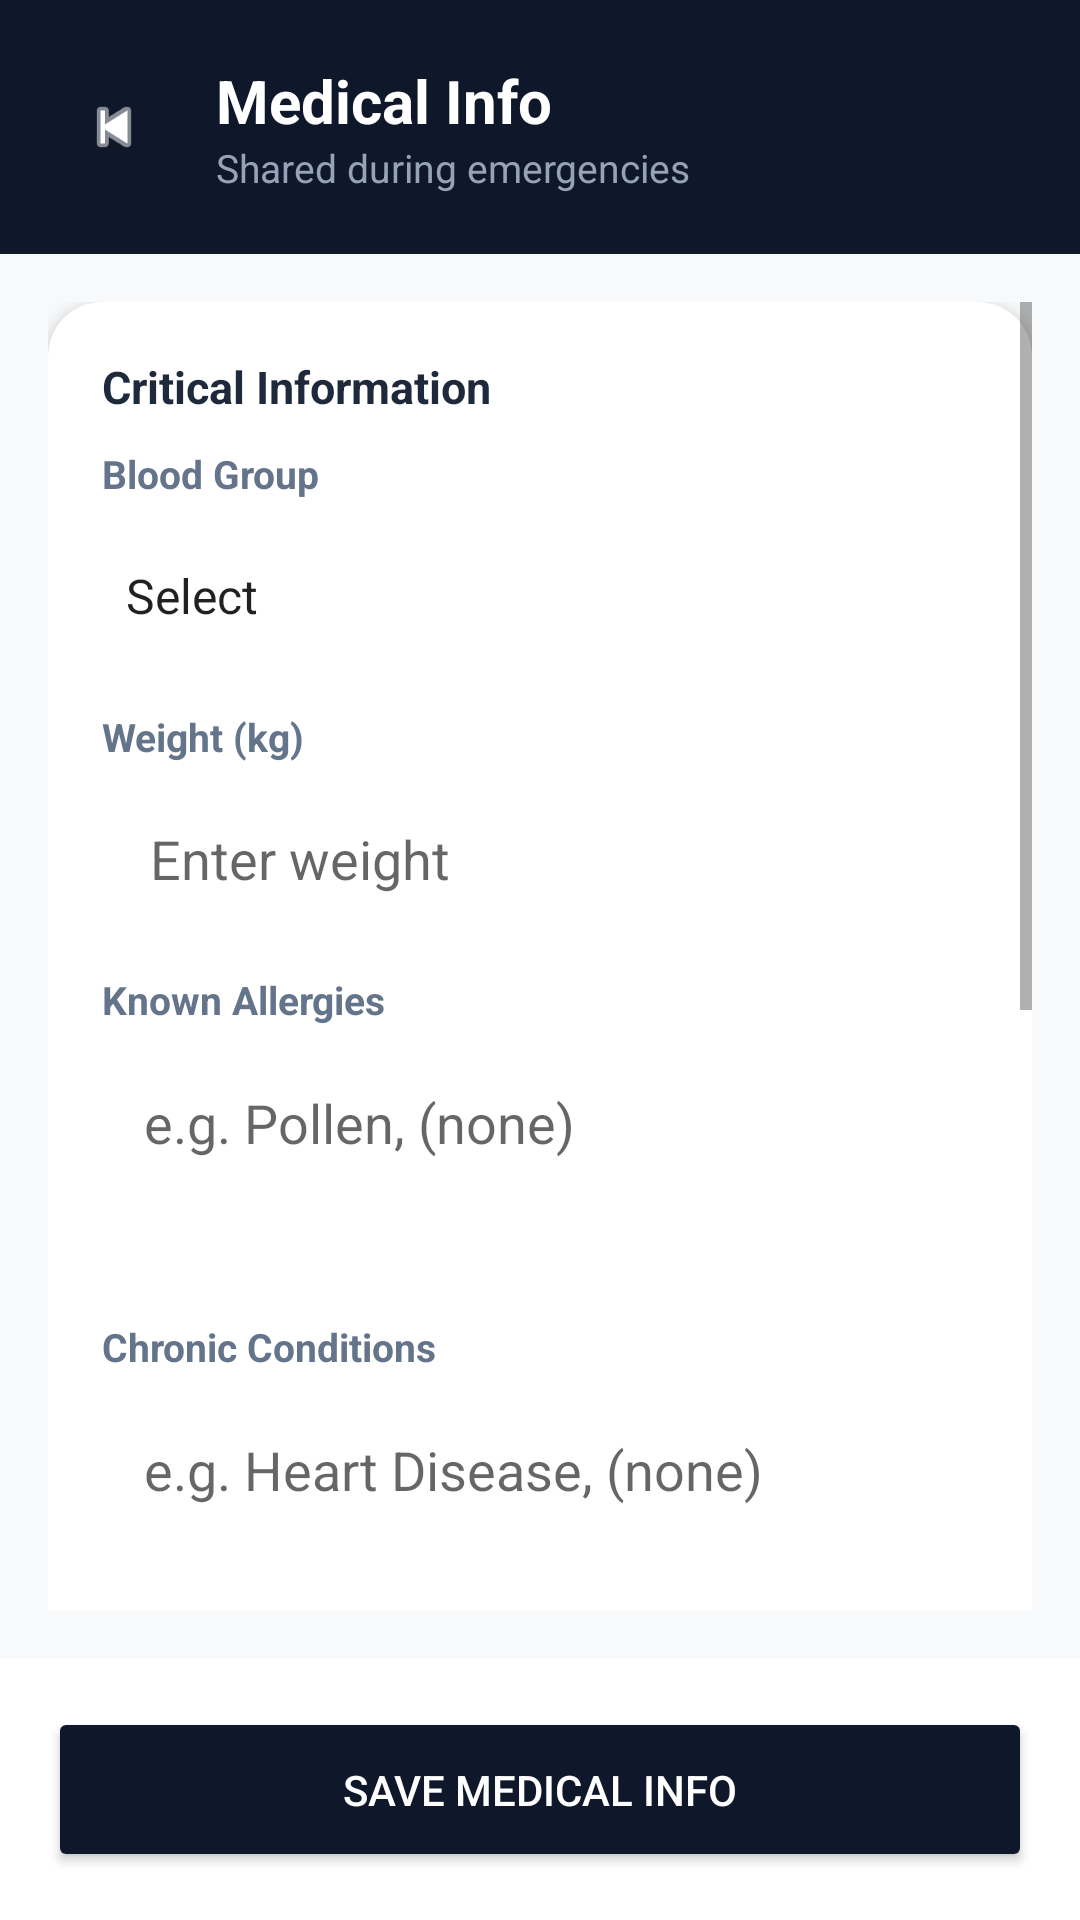

Layout XML and referenced resources for this Android screen:
<!-- AndroidManifest.xml: application theme Theme.TRINETRA -->
<!-- res/layout/activity_medical.xml -->
<?xml version="1.0" encoding="utf-8"?>
<RelativeLayout xmlns:android="http://schemas.android.com/apk/res/android"
    xmlns:app="http://schemas.android.com/apk/res-auto"
    android:layout_width="match_parent"
    android:layout_height="match_parent"
    android:background="#F8F9FA">

    
    <LinearLayout
        android:id="@+id/header"
        android:layout_width="match_parent"
        android:layout_height="wrap_content"
        android:background="#0F172A"
        android:orientation="horizontal"
        android:padding="20dp"
        android:gravity="center_vertical">

        <ImageView
            android:id="@+id/backBtn"
            android:layout_width="36dp"
            android:layout_height="36dp"
            android:padding="6dp"
            android:background="@drawable/bg_circle_dark"
            android:src="@android:drawable/ic_media_previous"
            app:tint="#FFFFFF"/>

        <LinearLayout
            android:orientation="vertical"
            android:layout_marginStart="16dp"
            android:layout_width="wrap_content"
            android:layout_height="wrap_content">

            <TextView
                android:layout_width="wrap_content"
                android:layout_height="wrap_content"
                android:text="Medical Info"
                android:textColor="#FFFFFF"
                android:textSize="20sp"
                android:textStyle="bold"/>

            <TextView
                android:layout_width="wrap_content"
                android:layout_height="wrap_content"
                android:text="Shared during emergencies"
                android:textColor="#94A3B8"
                android:textSize="13sp"/>
        </LinearLayout>
    </LinearLayout>

    
    <ScrollView
        android:layout_below="@id/header"
        android:layout_above="@id/footer"
        android:layout_width="match_parent"
        android:layout_height="match_parent"
        android:padding="16dp">

        <LinearLayout
            android:layout_width="match_parent"
            android:layout_height="wrap_content"
            android:orientation="vertical">

            
            <androidx.cardview.widget.CardView
                android:layout_width="match_parent"
                android:layout_height="wrap_content"
                app:cardCornerRadius="18dp"
                app:cardElevation="3dp"
                app:cardBackgroundColor="#FFFFFF">

                <LinearLayout
                    android:layout_width="match_parent"
                    android:layout_height="wrap_content"
                    android:orientation="vertical"
                    android:padding="18dp">

                    <TextView
                        android:layout_width="wrap_content"
                        android:layout_height="wrap_content"
                        android:layout_marginBottom="10dp"
                        android:text="Critical Information"
                        android:textColor="#1E293B"
                        android:textSize="15sp"
                        android:textStyle="bold" />

                    
                    <TextView
                        android:layout_width="wrap_content"
                        android:layout_height="wrap_content"
                        android:text="Blood Group"
                        android:textColor="#64748B"
                        android:textSize="13sp"
                        android:textStyle="bold" />

                    <Spinner
                        android:id="@+id/spBlood"
                        android:layout_width="match_parent"
                        android:layout_height="52dp"
                        android:layout_marginTop="6dp"
                        android:background="@drawable/edittext_rounded_bg"
                        android:entries="@array/blood_group" />

                    
                    <TextView
                        android:layout_width="wrap_content"
                        android:layout_height="wrap_content"
                        android:layout_marginTop="12dp"
                        android:text="Weight (kg)"
                        android:textColor="#64748B"
                        android:textSize="13sp"
                        android:textStyle="bold" />

                    <EditText
                        android:id="@+id/etWeight"
                        android:layout_width="match_parent"
                        android:layout_height="52dp"
                        android:layout_marginTop="6dp"
                        android:background="@drawable/edittext_rounded_bg"
                        android:hint="Enter weight"
                        android:inputType="number"
                        android:paddingHorizontal="16dp" />

                    
                    <TextView
                        android:layout_width="wrap_content"
                        android:layout_height="wrap_content"
                        android:layout_marginTop="12dp"
                        android:text="Known Allergies"
                        android:textColor="#64748B"
                        android:textSize="13sp"
                        android:textStyle="bold" />

                    <EditText
                        android:id="@+id/etAllergy"
                        android:layout_width="match_parent"
                        android:layout_height="80dp"
                        android:layout_marginTop="6dp"
                        android:background="@drawable/edittext_rounded_bg"
                        android:gravity="top"
                        android:hint="e.g. Pollen, (none)"
                        android:padding="14dp" />

                    
                    <TextView
                        android:layout_width="wrap_content"
                        android:layout_height="wrap_content"
                        android:layout_marginTop="12dp"
                        android:text="Chronic Conditions"
                        android:textColor="#64748B"
                        android:textSize="13sp"
                        android:textStyle="bold" />

                    <EditText
                        android:id="@+id/etCondition"
                        android:layout_width="match_parent"
                        android:layout_height="80dp"
                        android:layout_marginTop="6dp"
                        android:background="@drawable/edittext_rounded_bg"
                        android:gravity="top"
                        android:hint="e.g. Heart Disease, (none)"
                        android:padding="14dp" />
                </LinearLayout>
            </androidx.cardview.widget.CardView>

            
            <androidx.cardview.widget.CardView
                android:layout_width="match_parent"
                android:layout_height="wrap_content"
                android:layout_marginTop="16dp"
                app:cardCornerRadius="18dp"
                app:cardElevation="3dp"
                app:cardBackgroundColor="#FFFFFF">

                <LinearLayout
                    android:padding="18dp"
                    android:orientation="vertical"
                    android:layout_width="match_parent"
                    android:layout_height="wrap_content">

                    <TextView
                        android:layout_width="wrap_content"
                        android:layout_height="wrap_content"
                        android:text="Medical History"
                        android:textStyle="bold"
                        android:textColor="#1E293B"
                        android:textSize="15sp"
                        android:layout_marginBottom="10dp"/>

                    
                    <TextView
                        android:layout_width="wrap_content"
                        android:layout_height="wrap_content"
                        android:text="Current Medications"
                        android:textSize="13sp"
                        android:textColor="#64748B"
                        android:textStyle="bold"/>

                    <EditText
                        android:id="@+id/etMedication"
                        android:layout_width="match_parent"
                        android:layout_height="80dp"
                        android:layout_marginTop="6dp"
                        android:background="@drawable/edittext_rounded_bg"
                        android:gravity="top"
                        android:hint="List medications you take regularly"
                        android:padding="14dp"/>

                    
                    <TextView
                        android:layout_width="wrap_content"
                        android:layout_height="wrap_content"
                        android:text="Past Surgeries"
                        android:textSize="13sp"
                        android:textColor="#64748B"
                        android:textStyle="bold"
                        android:layout_marginTop="12dp"/>

                    <EditText
                        android:id="@+id/etSurgery"
                        android:layout_width="match_parent"
                        android:layout_height="80dp"
                        android:layout_marginTop="6dp"
                        android:background="@drawable/edittext_rounded_bg"
                        android:gravity="top"
                        android:hint="e.g. Heart Surgery -2019, (none)"
                        android:padding="14dp"/>

                    
                    <TextView
                        android:layout_width="wrap_content"
                        android:layout_height="wrap_content"
                        android:text="Doctor Contact"
                        android:textSize="13sp"
                        android:textColor="#64748B"
                        android:textStyle="bold"
                        android:layout_marginTop="12dp"/>

                    <EditText
                        android:id="@+id/etDoctor"
                        android:layout_width="match_parent"
                        android:layout_height="52dp"
                        android:layout_marginTop="6dp"
                        android:background="@drawable/edittext_rounded_bg"
                        android:inputType="phone"
                        android:hint="+91XXXXXXXXXX"
                        android:paddingHorizontal="16dp"/>
                </LinearLayout>
            </androidx.cardview.widget.CardView>

        </LinearLayout>
    </ScrollView>

    
    <LinearLayout
        android:id="@+id/footer"
        android:layout_alignParentBottom="true"
        android:layout_width="match_parent"
        android:layout_height="wrap_content"
        android:padding="16dp"
        android:background="#FFFFFF">

        <Button
            android:id="@+id/btnSaveMedical"
            android:layout_width="match_parent"
            android:layout_height="55dp"
            android:text="SAVE MEDICAL INFO"
            android:textColor="#FFFFFF"
            android:backgroundTint="#0F172A"/>
    </LinearLayout>

</RelativeLayout>
<!-- resources referenced by this layout -->
<resources>
  <string-array name="blood_group">
          <item>Select</item>
          <item>A+</item>
          <item>A-</item>
          <item>B+</item>
          <item>B-</item>
          <item>O+</item>
          <item>O-</item>
          <item>AB+</item>
          <item>AB-</item>
      </string-array>
  <style name="Theme.TRINETRA" parent="Theme.MaterialComponents.DayNight.DarkActionBar">
          
          <item name="colorPrimary">@color/purple_500</item>
          <item name="colorPrimaryVariant">@color/purple_700</item>
          <item name="colorOnPrimary">@color/white</item>
          
          <item name="colorSecondary">@color/teal_200</item>
          <item name="colorSecondaryVariant">@color/teal_700</item>
          <item name="colorOnSecondary">@color/black</item>
          
          <item name="android:statusBarColor">?attr/colorPrimaryVariant</item>
          
      </style>
  <!-- not gathered from this repository: default colours our renderer supplied (Android Studio template values) -->
  <color name="purple_500">#FF6200EE</color>
  <color name="purple_700">#FF3700B3</color>
  <color name="teal_200">#FF03DAC5</color>
  <color name="teal_700">#FF018786</color>
  <color name="black">#FF000000</color>
  <color name="white">#FFFFFFFF</color>
</resources>
